Run: headless pygame with SDL's dummy video driver; simulated clock (each Clock.tick advances the game by its frame time, no real sleeping); random seed 0; keys injected as events and as key.get_pressed() state; no mouse input.
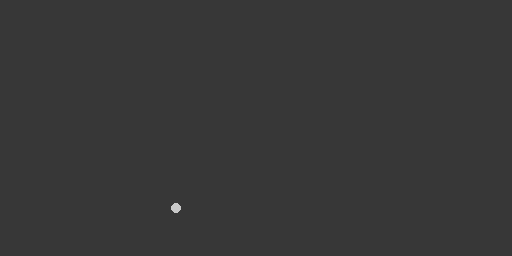
Frame 1 of 4 · flips 1–60 · no input
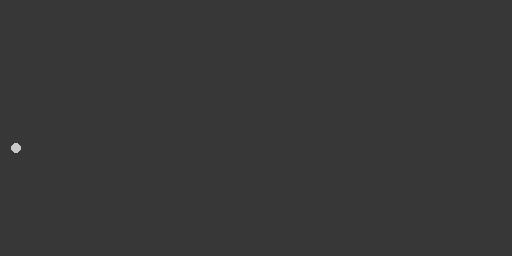
Frame 2 of 4 · flips 61–180 · tapped SPACE, RETURN · held RIGHT (→), D
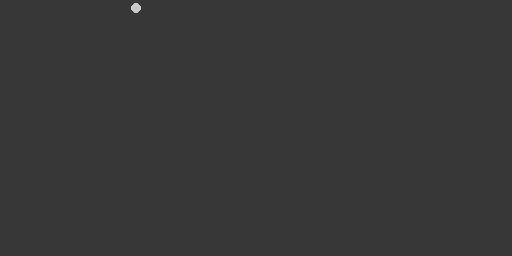
Frame 3 of 4 · flips 181–300 · held DOWN (↓), S
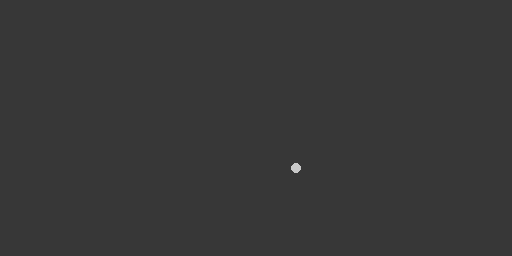
Frame 4 of 4 · flips 301–420 · held LEFT (←), A, UP (↑), W

The pygame program that drew these frames:

import pygame
pygame.init()

SCREEN_WIDTH = 512
SCREEN_HEIGHT = 256

win = pygame.display.set_mode((SCREEN_WIDTH, SCREEN_HEIGHT))

pygame.display.set_caption("Pong")

# ball conditions
ball_x = 256
ball_y = 128
ball_rad = 5
ball_x_vel = 10
ball_y_vel = 10

run = True

while run:
    pygame.time.delay(30)

    for event in pygame.event.get():
        if event.type == pygame.QUIT:
            run = False

    
    if(ball_x <= 0):
        ball_x_vel = -ball_x_vel
    if(ball_x >= 512):
        ball_x_vel = -ball_x_vel
    if(ball_y <= 0):
        ball_y_vel = -ball_y_vel
    if(ball_y >= 256):
        ball_y_vel = -ball_y_vel
    ball_x += ball_x_vel
    ball_y += ball_y_vel


    win.fill((55,55,55))
    pygame.draw.circle(win, (200, 200, 200), (ball_x, ball_y), ball_rad, 0)
    pygame.display.update()

pygame.quit()
